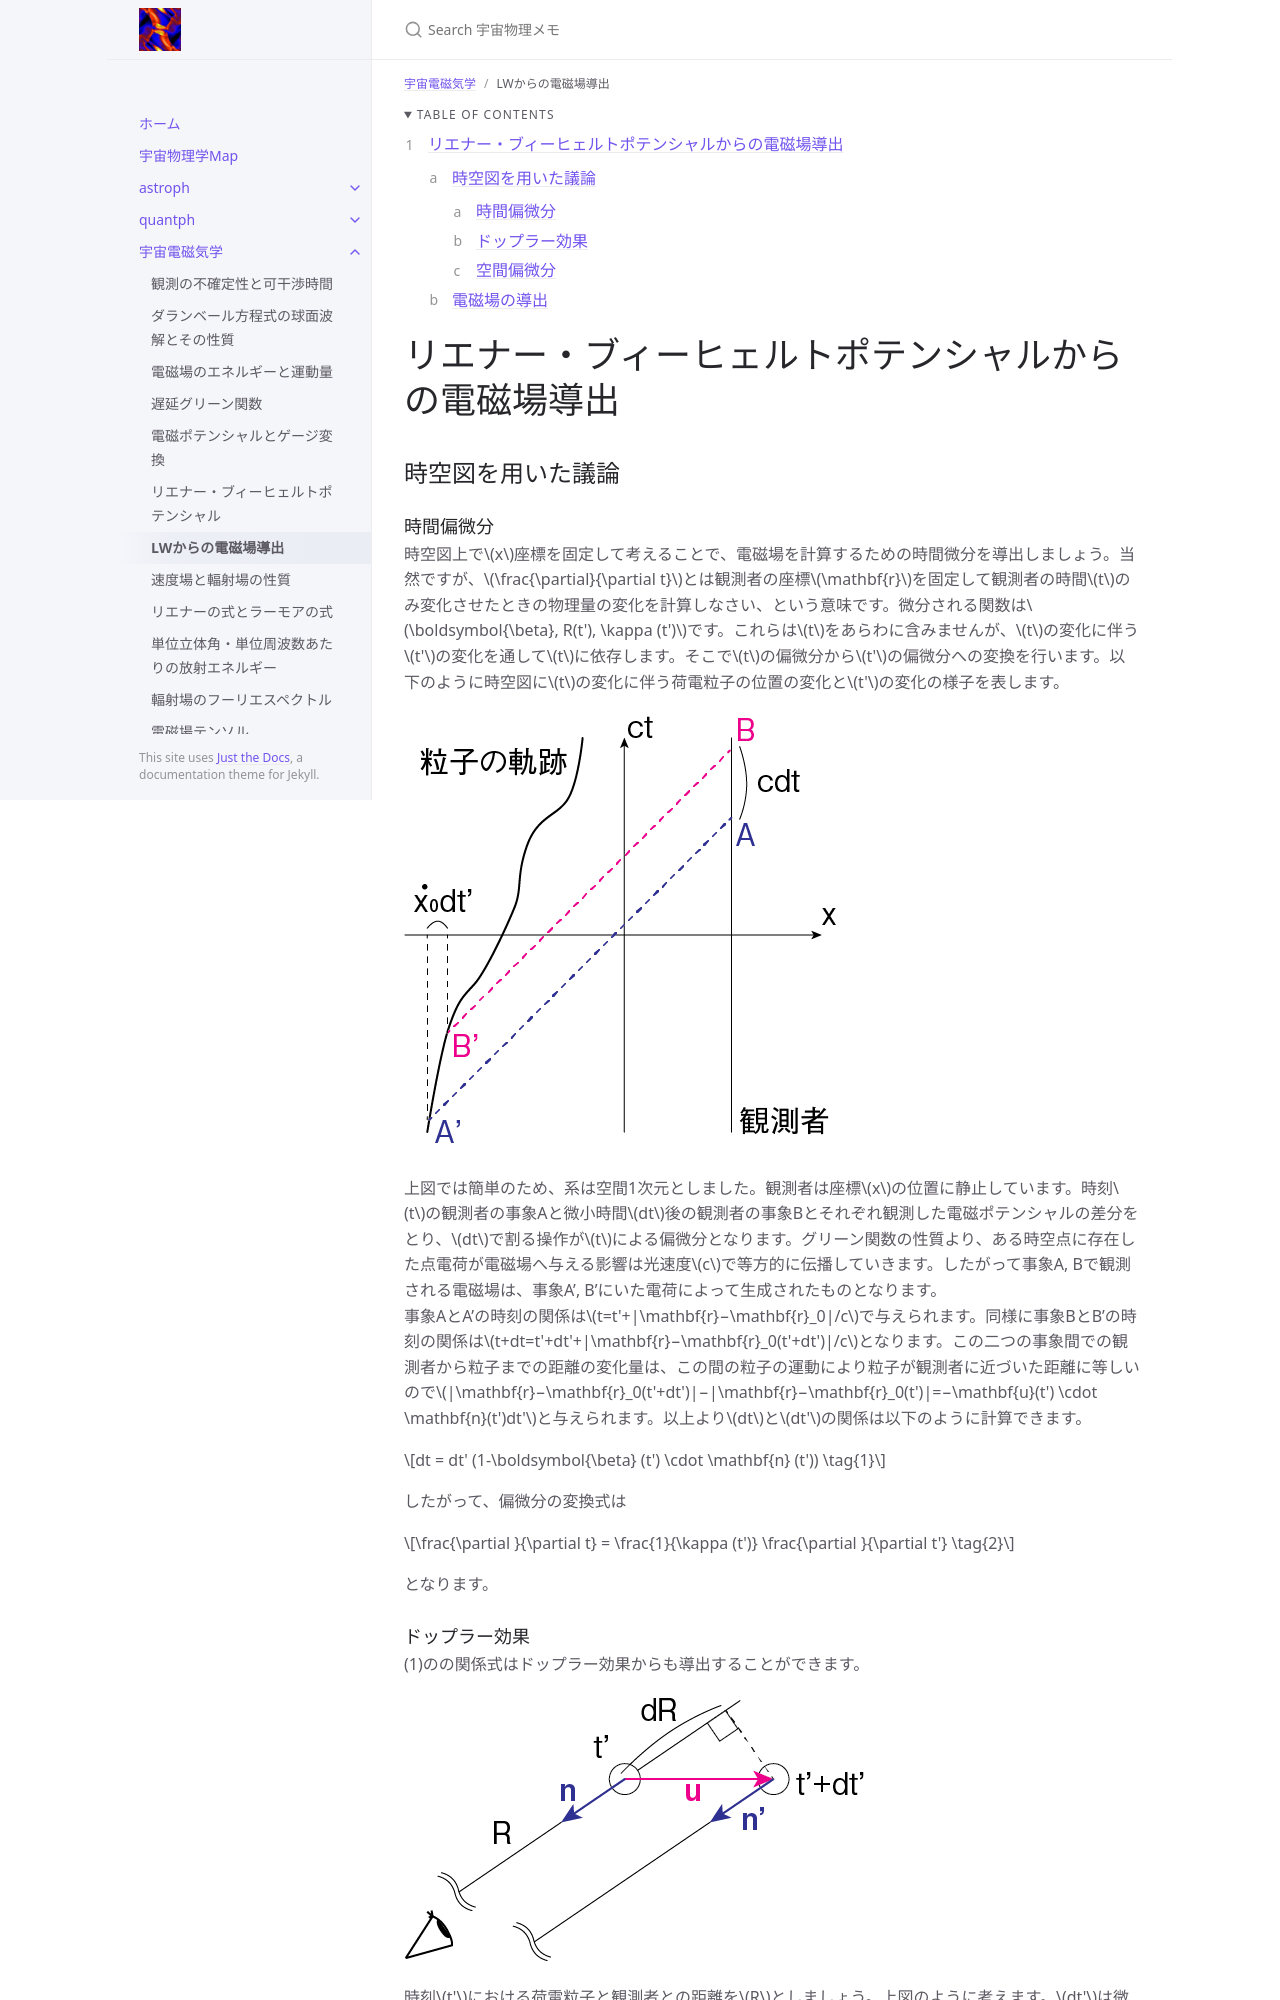

repository: github-nakasho/github-nakasho.github.io · page: astroelec/lienard_wiechart_em.html · generator: jekyll

---
layout: default
title: LWからの電磁場導出
parent: 宇宙電磁気学
math: mathjax3
permalink: /astroelec/lienard_wiechart_em
nav_order: 7
---

{: .no_toc }

<details open markdown="block">
  <summary>
    Table of contents
  </summary>
  {: .text-delta }
1. TOC
{:toc}
</details>

{% include adsense.html %} 

# リエナー・ブィーヒェルトポテンシャルからの電磁場導出

## 時空図を用いた議論

### 時間偏微分

時空図上で$$x$$座標を固定して考えることで、電磁場を計算するための時間微分を導出しましょう。当然ですが、$$\frac{\partial}{\partial t}$$とは観測者の座標$$\mathbf{r}$$を固定して観測者の時間$$t$$のみ変化させたときの物理量の変化を計算しなさい、という意味です。微分される関数は$$\boldsymbol{\beta}, R(t'), \kappa (t')$$です。これらは$$t$$をあらわに含みませんが、$$t$$の変化に伴う$$t'$$の変化を通して$$t$$に依存します。そこで$$t$$の偏微分から$$t'$$の偏微分への変換を行います。以下のように時空図に$$t$$の変化に伴う荷電粒子の位置の変化と$$t'$$の変化の様子を表します。

![時空図による時間偏微分の議論。](/assets/images/astroelec/space_time_t.png)

上図では簡単のため、系は空間1次元としました。観測者は座標$$x$$の位置に静止しています。時刻$$t$$の観測者の事象Aと微小時間$$dt$$後の観測者の事象Bとそれぞれ観測した電磁ポテンシャルの差分をとり、$$dt$$で割る操作が$$t$$による偏微分となります。グリーン関数の性質より、ある時空点に存在した点電荷が電磁場へ与える影響は光速度$$c$$で等方的に伝播していきます。したがって事象A, Bで観測される電磁場は、事象A', B'にいた電荷によって生成されたものとなります。  
事象AとA'の時刻の関係は$$t=t′+|\mathbf{r}−\mathbf{r}_0|/c$$で与えられます。同様に事象BとB'の時刻の関係は$$t+dt=t′+dt′+|\mathbf{r}−\mathbf{r}_0(t′+dt′)|/c$$となります。この二つの事象間での観測者から粒子までの距離の変化量は、この間の粒子の運動により粒子が観測者に近づいた距離に等しいので$$|\mathbf{r}−\mathbf{r}_0(t′+dt′)|−|\mathbf{r}−\mathbf{r}_0(t′)|=−\mathbf{u}(t′) \cdot \mathbf{n}(t′)dt′$$と与えられます。以上より$$dt$$と$$dt′$$の関係は以下のように計算できます。

$$
dt 
= dt' (1-\boldsymbol{\beta} (t') \cdot \mathbf{n} (t')) \tag{1}
$$

したがって、偏微分の変換式は

$$
\frac{\partial }{\partial t} 
= \frac{1}{\kappa (t')} \frac{\partial }{\partial t'} \tag{2}
$$

となります。

### ドップラー効果

(1)のの関係式はドップラー効果からも導出することができます。

![ドップラー効果](/assets/images/astroelec/doppler.png)

時刻$$t'$$における荷電粒子と観測者との距離を$$R$$としましょう。上図のように考えます。$$dt'$$は微小として、$$\mathbf{n} \simeq \mathbf{n}'$$とします。微小時間$$dt'$$での観測者から粒子までの距離の変化は$$\mathbf{u} dt'$$を観測者の視線方向へ射影したものです。よって距離変化$$dR$$は

$$
dR 
= - \mathbf{n} \cdot \mathbf{u} dt'
$$

です。時刻$$t'$$に放たれた電磁波を観測者が時刻$$t$$に受け取ったとすると

$$
t 
= t' + \frac{R}{c}
$$

そして$$t' + dt'$$に放たれた電磁波を観測者が時刻$$t+dt$$に受け取ったとすれば

$$
t + dt 
= t' + dt' + \frac{R + dR}{c}
$$

以上より

$$
dt 
= \left( t' + dt' + \frac{R+dR}{c} \right) - \left( t' + \frac{R}{c} \right) 
= dt' + \frac{dR}{c} 
= \left( 1- \frac{\mathbf{n} \cdot \mathbf{u}}{c} \right) dt'
$$

となり、(1)式と一致することがわかります。
